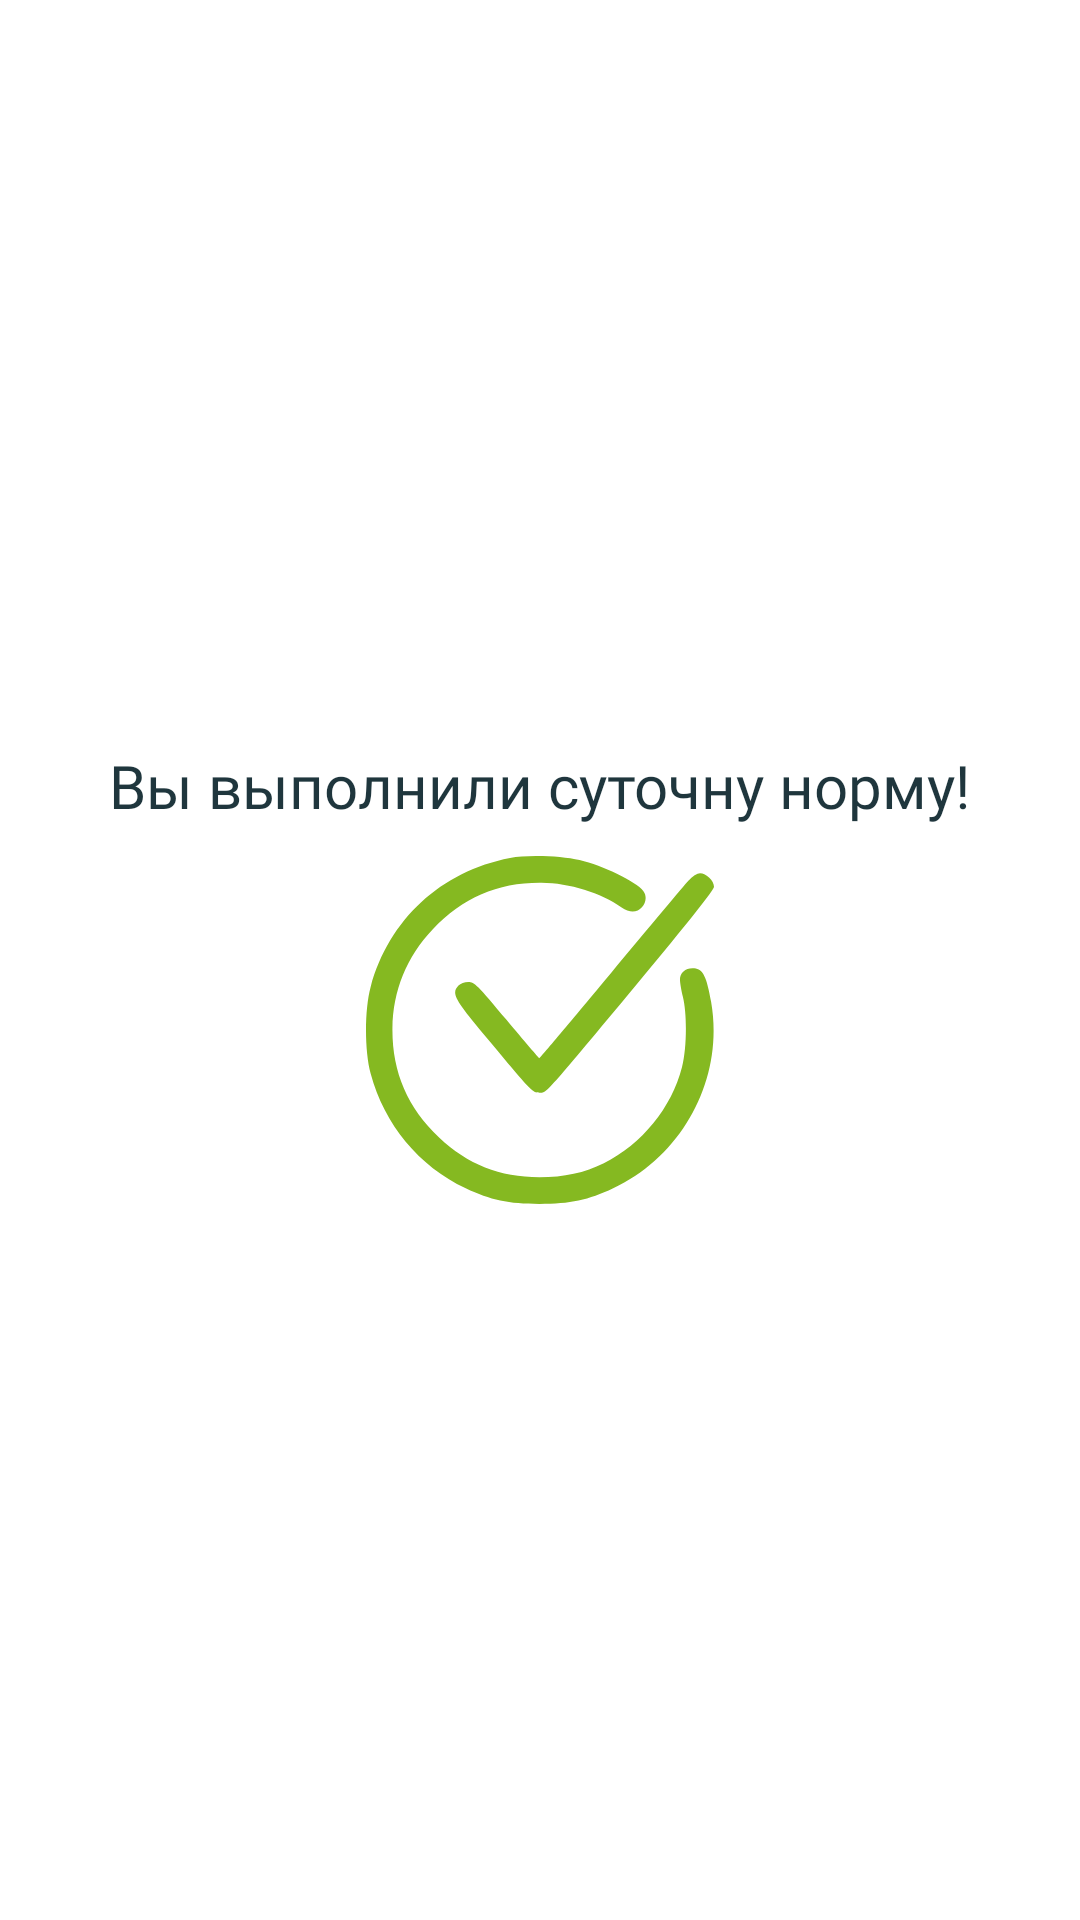

Write the Android layout XML for this screen, with the resource values it uses.
<!-- AndroidManifest.xml: application theme Theme.HealthAssistant -->
<!-- res/layout/dialog.xml -->
<?xml version="1.0" encoding="utf-8"?>
<androidx.constraintlayout.widget.ConstraintLayout xmlns:android="http://schemas.android.com/apk/res/android"
    xmlns:app="http://schemas.android.com/apk/res-auto"
    xmlns:tools="http://schemas.android.com/tools"
    android:layout_width="match_parent"
    android:layout_height="match_parent">



        <LinearLayout
            android:layout_width="match_parent"
            android:layout_height="match_parent"
            android:layout_marginStart="20dp"
            android:layout_marginEnd="20dp"
            android:gravity="center_horizontal|center_vertical"
            android:orientation="vertical">

            <TextView
                android:id="@+id/textml"
                android:layout_width="wrap_content"
                android:layout_height="wrap_content"
                android:layout_marginTop="10dp"
                android:fontFamily="@font/montserrat_semibold"
                android:text="Вы выполнили суточну норму!"
                android:textColor="@color/text"
                android:textSize="20sp" />

            <ImageView
                android:id="@+id/dialogIM"
                android:layout_width="wrap_content"
                android:layout_height="wrap_content"
                android:layout_marginTop="10dp"
                android:contentDescription="@string/app_name"
                android:transitionName="@string/vod"
                app:srcCompat="@drawable/ic_dialog" />
        </LinearLayout>
</androidx.constraintlayout.widget.ConstraintLayout>
<!-- resources referenced by this layout -->
<resources>
  <color name="text">#1F363D</color>
  <!-- drawable ic_dialog (drawable) -->
  <vector xmlns:android="http://schemas.android.com/apk/res/android"
      android:width="116dp"
      android:height="116dp"
      android:viewportWidth="116"
      android:viewportHeight="116">
    <path
        android:pathData="M48.012,0.651C25.025,5.059 7.622,21.167 1.545,43.658C-0.515,51.286 -0.515,64.885 1.545,72.513C6.151,89.56 17.553,103.329 33.241,110.787C41.542,114.733 47.516,116 57.815,116C68.115,116 74.088,114.733 82.389,110.787C105.927,99.598 119.431,73.923 115.047,48.691C113.565,40.16 112.33,37.684 109.416,37.404C106.679,37.14 104.621,38.801 104.655,41.246C104.667,42.203 105.114,44.799 105.647,47.014C107.075,52.948 106.919,64.147 105.321,70.418C101.881,83.911 91.974,96.077 79.277,102.397C72.855,105.594 66.071,107.072 57.815,107.072C44.552,107.072 33.915,102.868 24.362,93.852C13.779,83.862 8.663,71.876 8.812,57.415C8.941,44.89 13.572,33.523 22.272,24.376C32.31,13.823 44.149,8.769 58.484,8.918C67.937,9.016 78.233,12.205 85.339,17.237C86.315,17.929 87.896,18.494 88.85,18.494C92.271,18.494 94.474,14.268 92.425,11.639C90.034,8.57 78.92,3.194 71.191,1.367C64.943,-0.11 53.781,-0.455 48.012,0.651ZM107.37,8.364C106.047,9.804 94.432,23.683 81.557,39.204C68.683,54.726 57.999,67.423 57.815,67.419C57.631,67.416 52.717,61.691 46.895,54.697C37.118,42.952 36.143,41.981 34.125,41.981C32.857,41.981 31.475,42.496 30.833,43.208C28.406,45.899 29.249,47.445 40.495,60.937C55.245,78.631 55.493,78.888 57.815,78.888C60.287,78.888 58.83,80.513 90.183,42.81C107.787,21.641 116,11.271 116,10.214C116,8.25 113.388,5.745 111.34,5.745C110.378,5.745 108.849,6.753 107.37,8.364Z"
        android:fillColor="#85B921"
        android:fillType="evenOdd"/>
  </vector>
  <string name="app_name">Ваш помощник</string>
  <string name="vod">Водный баланс</string>
  <style name="Theme.HealthAssistant" parent="Theme.MaterialComponents.DayNight.DarkActionBar">
          
          <item name="colorPrimary">@color/purple_500</item>
          <item name="colorPrimaryVariant">@color/purple_700</item>
          <item name="colorOnPrimary">@color/white</item>
          
          <item name="colorSecondary">@color/teal_200</item>
          <item name="colorSecondaryVariant">@color/teal_700</item>
          <item name="colorOnSecondary">@color/black</item>
          
          <item name="android:statusBarColor" tools:targetApi="l">?attr/colorPrimaryVariant</item>
          <item name="windowNoTitle">true</item>
          <item name="android:windowFullscreen">true</item>
          <item name="android:windowActivityTransitions">true</item>
      </style>
  <color name="purple_500">#FF6200EE</color>
  <color name="purple_700">#FF3700B3</color>
  <color name="white">#FFFFFFFF</color>
  <color name="teal_200">#FF03DAC5</color>
  <color name="teal_700">#FF018786</color>
  <color name="black">#FF000000</color>
</resources>
